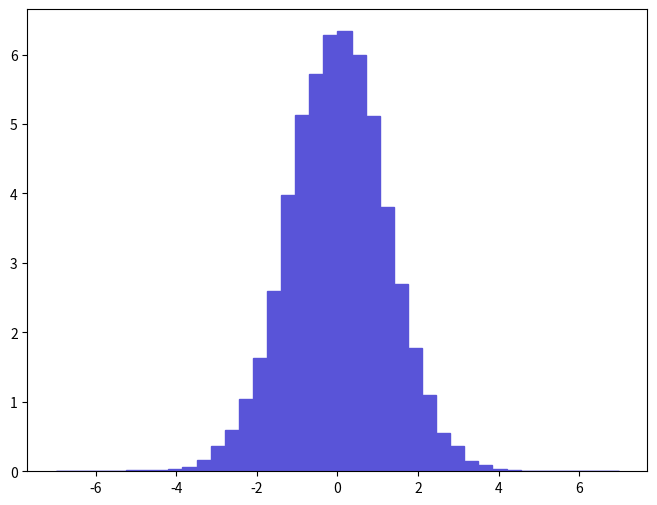

Reproduce this figure in Python. (Note: this script raises an exception after producing the figure.)
def selection_12():

    # Library import
    import numpy
    import matplotlib
    import matplotlib.pyplot   as plt
    import matplotlib.gridspec as gridspec

    # Library version
    matplotlib_version = matplotlib.__version__
    numpy_version      = numpy.__version__

    # Histo binning
    xBinning = numpy.linspace(-7.0,7.0,41,endpoint=True)

    # Creating data sequence: middle of each bin
    xData = numpy.array([-6.825,-6.475,-6.125,-5.775,-5.425,-5.075,-4.725,-4.375,-4.025,-3.675,-3.325,-2.975,-2.625,-2.275,-1.925,-1.575,-1.225,-0.875,-0.525,-0.175,0.175,0.525,0.875,1.225,1.575,1.925,2.275,2.625,2.975,3.325,3.675,4.025,4.375,4.725,5.075,5.425,5.775,6.125,6.475,6.825])

    # Creating weights for histo: y13_ETA_0
    y13_ETA_0_weights = numpy.array([0.0055670671262,0.0,0.0,0.0,0.0055670671262,0.0167012003786,0.0167012003786,0.0167012003786,0.027835330631,0.0612377413882,0.155877903534,0.367426408329,0.595676213503,1.04660902373,1.62558403685,2.59425305881,3.97488609011,5.12726911623,5.72294512973,6.28521814248,6.33532214362,5.99016413579,5.11613411598,3.80787408632,2.69446006108,1.78146104038,1.09114502474,0.551139612494,0.367426408329,0.144743703281,0.0890730720192,0.027835330631,0.0167012003786,0.0,0.0055670671262,0.0055670671262,0.0,0.0,0.0,0.0])

    # Creating a new Canvas
    fig   = plt.figure(figsize=(8,6),dpi=80)
    frame = gridspec.GridSpec(1,1)
    pad   = fig.add_subplot(frame[0])

    # Creating a new Stack
    pad.hist(x=xData, bins=xBinning, weights=y13_ETA_0_weights,\
             label="$unweighted\_events$", histtype="stepfilled", rwidth=1.0,\
             color="#5954d8", edgecolor="#5954d8", linewidth=1, linestyle="solid",\
             bottom=None, cumulative=False, normed=False, align="mid", orientation="vertical")


    # Axis
    plt.rc('text',usetex=False)
    plt.xlabel(r"$\eta$ $[ l-_{1} ]$ ",\
               fontsize=16,color="black")
    plt.ylabel(r"$\mathrm{Events}$ $(\mathcal{L}_{\mathrm{int}} = 10\ \mathrm{fb}^{-1})$ ",\
               fontsize=16,color="black")

    # Boundary of y-axis
    ymax=(y13_ETA_0_weights).max()*1.1
    #ymin=0 # linear scale
    ymin=min([x for x in (y13_ETA_0_weights) if x])/100. # log scale
    plt.gca().set_ylim(ymin,ymax)

    # Log/Linear scale for X-axis
    plt.gca().set_xscale("linear")
    #plt.gca().set_xscale("log",nonposx="clip")

    # Log/Linear scale for Y-axis
    #plt.gca().set_yscale("linear")
    plt.gca().set_yscale("log",nonposy="clip")

    # Saving the image
    plt.savefig('../../HTML/MadAnalysis5job_0/selection_12.png')
    plt.savefig('../../PDF/MadAnalysis5job_0/selection_12.png')
    plt.savefig('../../DVI/MadAnalysis5job_0/selection_12.eps')

# Running!
if __name__ == '__main__':
    selection_12()
